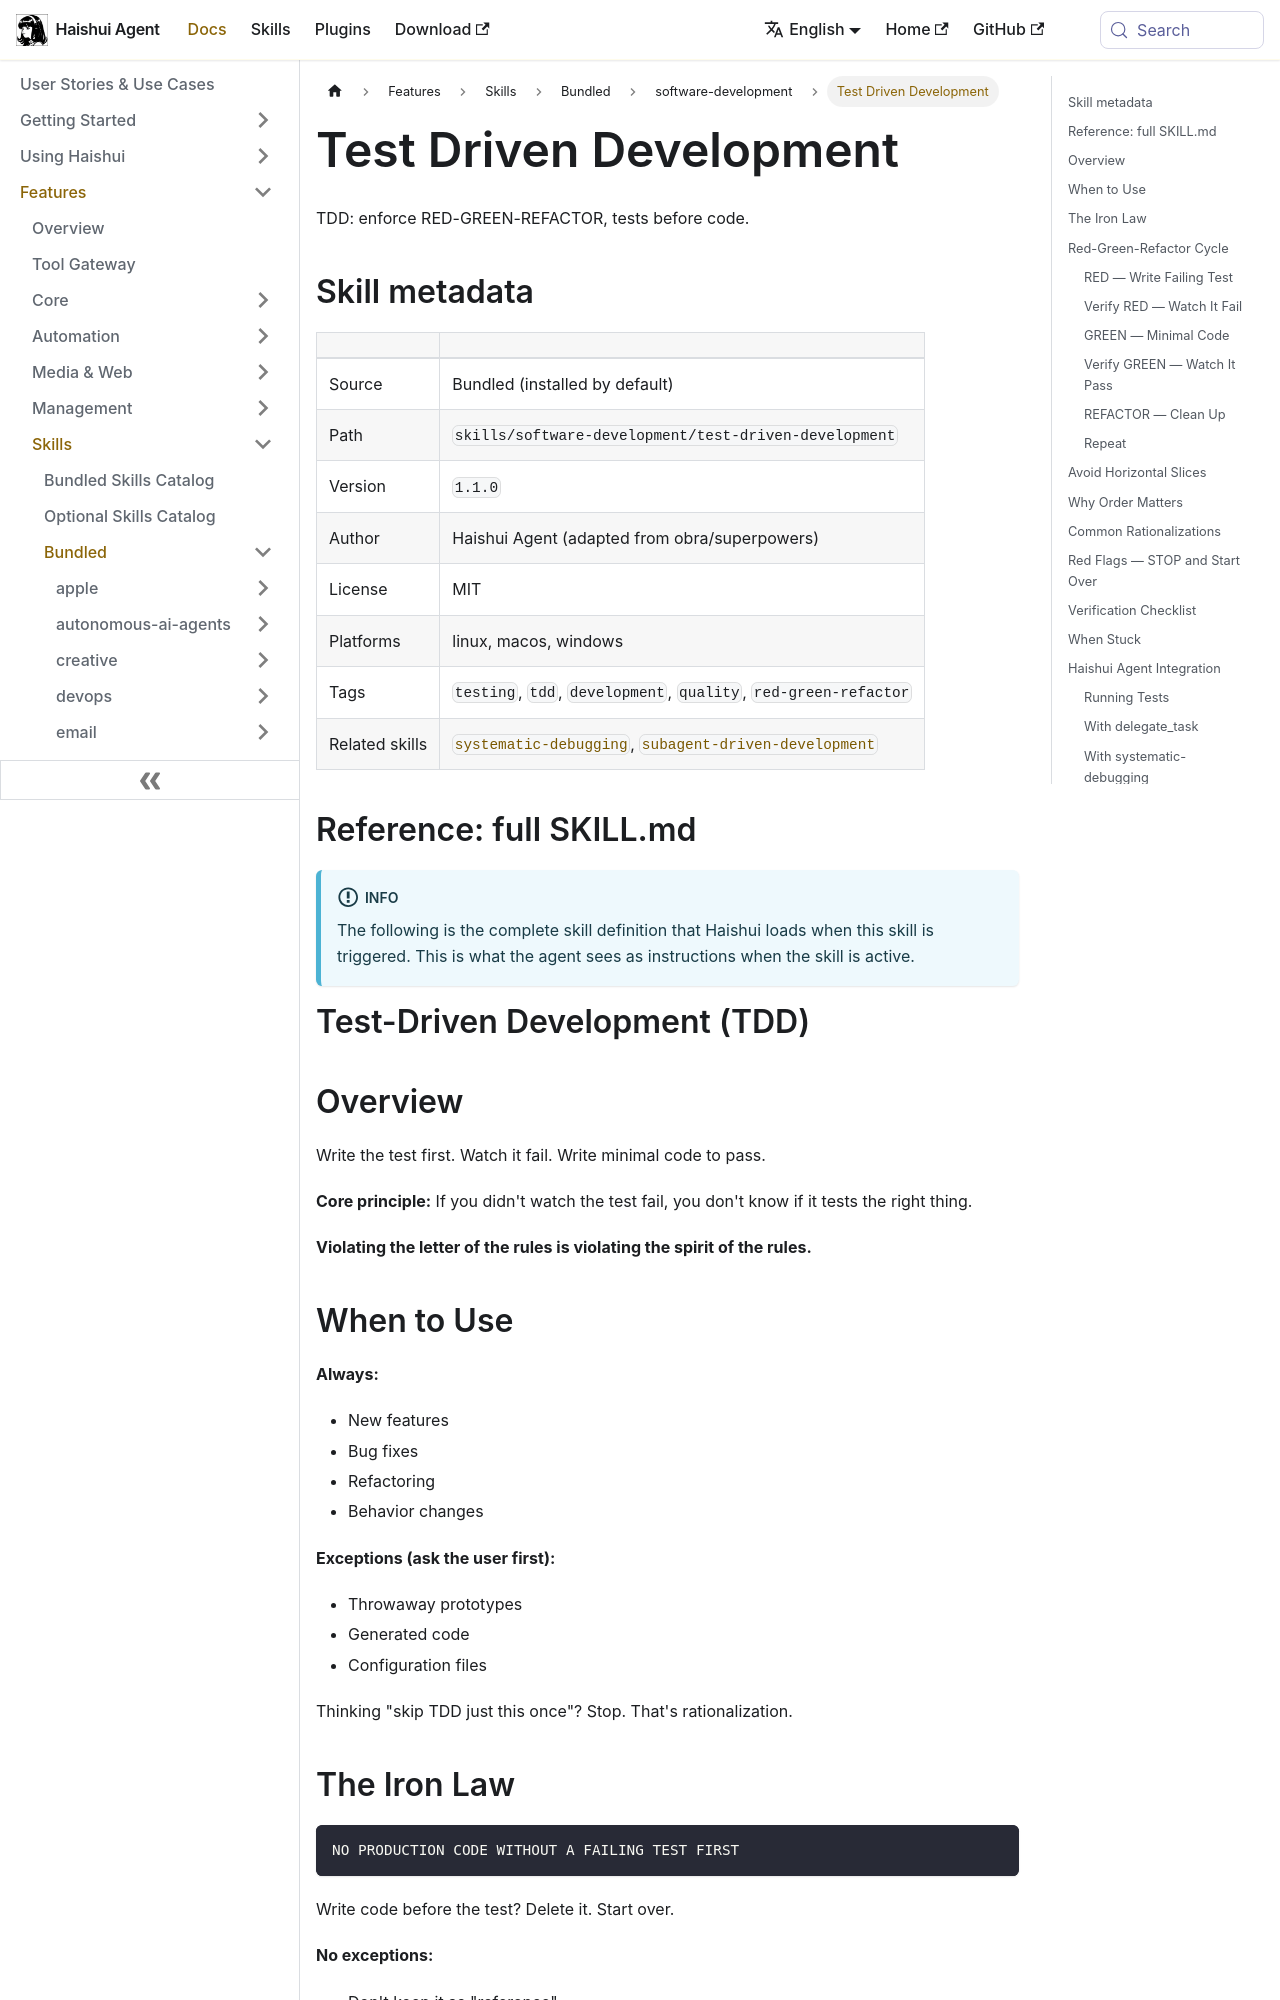

repository: aiqinghaiwork163/haishui-agent · page: docs/user-guide/skills/bundled/software-development/software-development-test-driven-development/index.html · generator: docusaurus

---
title: "Test Driven Development — TDD: enforce RED-GREEN-REFACTOR, tests before code"
sidebar_label: "Test Driven Development"
description: "TDD: enforce RED-GREEN-REFACTOR, tests before code"
---

{/* This page is auto-generated from the skill's SKILL.md by website/scripts/generate-skill-docs.py. Edit the source SKILL.md, not this page. */}

# Test Driven Development

TDD: enforce RED-GREEN-REFACTOR, tests before code.

## Skill metadata

| | |
|---|---|
| Source | Bundled (installed by default) |
| Path | `skills/software-development/test-driven-development` |
| Version | `1.1.0` |
| Author | Haishui Agent (adapted from obra/superpowers) |
| License | MIT |
| Platforms | linux, macos, windows |
| Tags | `testing`, `tdd`, `development`, `quality`, `red-green-refactor` |
| Related skills | [`systematic-debugging`](../../bundled/software-development/software-development-systematic-debugging.md), [`subagent-driven-development`](../../optional/software-development/software-development-subagent-driven-development.md) |

## Reference: full SKILL.md

:::info
The following is the complete skill definition that Haishui loads when this skill is triggered. This is what the agent sees as instructions when the skill is active.
:::

# Test-Driven Development (TDD)

## Overview

Write the test first. Watch it fail. Write minimal code to pass.

**Core principle:** If you didn't watch the test fail, you don't know if it tests the right thing.

**Violating the letter of the rules is violating the spirit of the rules.**

## When to Use

**Always:**
- New features
- Bug fixes
- Refactoring
- Behavior changes

**Exceptions (ask the user first):**
- Throwaway prototypes
- Generated code
- Configuration files

Thinking "skip TDD just this once"? Stop. That's rationalization.
